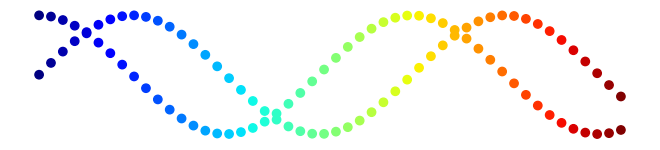

Here is the Python script that generated this plot:
import matplotlib.pyplot as plt
import pandas as pd
import numpy as np

spacing = 0.2
max=10
n = int(max/spacing)
x = np.arange(0,max,spacing)
a = np.sin(x)
b = np.cos(x)
t = np.arange(0,n)


print(t)
# Creare your figure and axes
fig,ax = plt.subplots(1)
# Set whitespace to 0
fig.subplots_adjust(left=0,right=1,bottom=0,top=1)
#print(x)

ax.scatter(x,a, c=t, cmap ='jet' )
ax.scatter(x,b, c=t,cmap='jet' ), 

ax.grid = 'none'
ax.axis('off')
ax.set_facecolor('white') 
ax.set_aspect(1)

plt.show()
